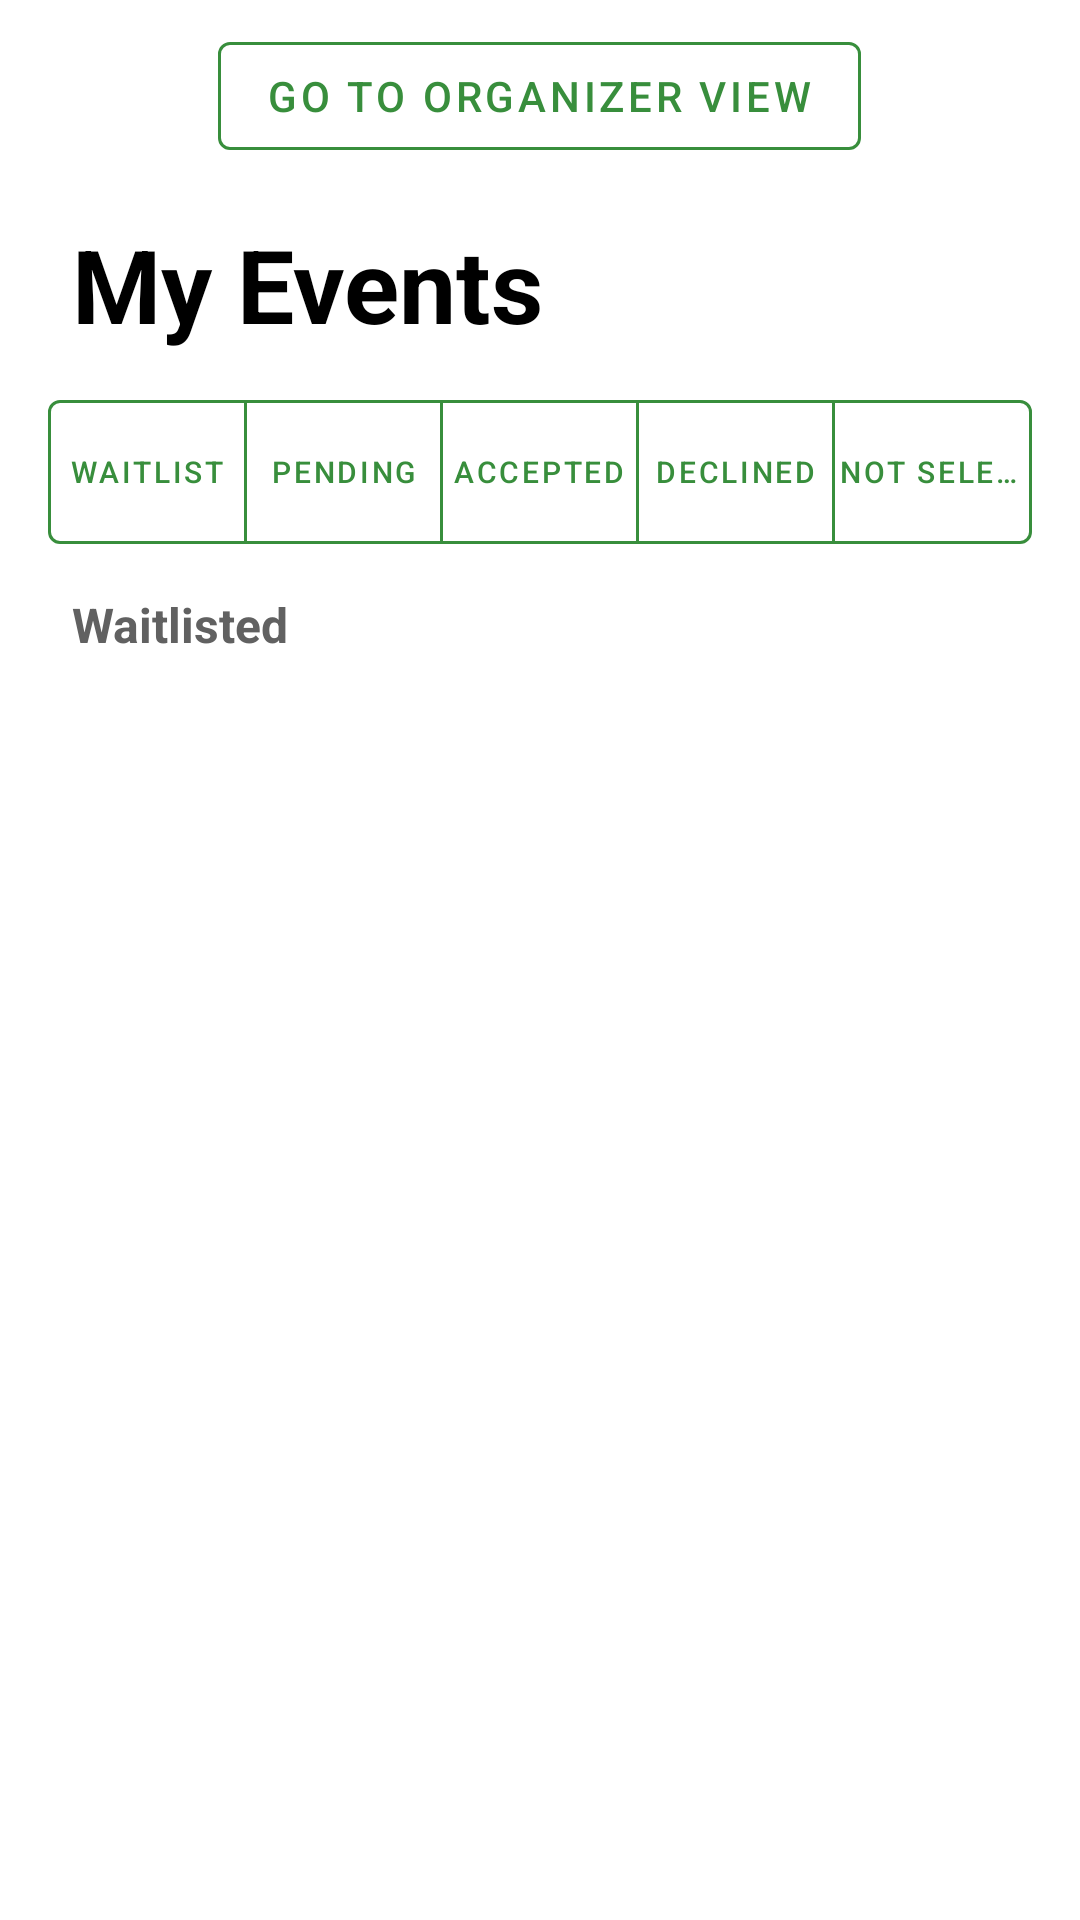

Write the Android layout XML for this screen, with the resource values it uses.
<!-- AndroidManifest.xml: application theme Theme.Matrixevents -->
<!-- res/layout/activity_entrant_my_events.xml -->
<?xml version="1.0" encoding="utf-8"?>
<androidx.constraintlayout.widget.ConstraintLayout xmlns:android="http://schemas.android.com/apk/res/android"
    xmlns:app="http://schemas.android.com/apk/res-auto"
    xmlns:tools="http://schemas.android.com/tools"
    android:id="@+id/main"
    android:layout_width="match_parent"
    android:layout_height="match_parent"
    android:background="@android:color/white"
    tools:context=".activities.EntrantMyEventsActivity">

    
    <LinearLayout
        android:id="@+id/mode_switch_container"
        android:layout_width="match_parent"
        android:layout_height="wrap_content"
        android:gravity="center"
        android:padding="8dp"
        app:layout_constraintTop_toTopOf="parent">

        <com.google.android.material.button.MaterialButton
            android:id="@+id/entrant_switch_to_org_button"
            android:layout_width="wrap_content"
            android:layout_height="wrap_content"
            android:text="Go to Organizer View"
            style="@style/Widget.MaterialComponents.Button.OutlinedButton"
            android:textColor="#388E3C"
            app:strokeColor="#388E3C"/>
    </LinearLayout>

    <TextView
        android:id="@+id/entrant_title_static"
        android:layout_width="wrap_content"
        android:layout_height="wrap_content"
        android:layout_marginStart="24dp"
        android:layout_marginTop="8dp"
        android:text="My Events"
        android:textColor="@android:color/black"
        android:textSize="34sp"
        android:textStyle="bold"
        app:layout_constraintStart_toStartOf="parent"
        app:layout_constraintTop_toBottomOf="@+id/mode_switch_container" />

    
    <com.google.android.material.button.MaterialButtonToggleGroup
        android:id="@+id/filter_toggle_group"
        android:layout_width="0dp"
        android:layout_height="wrap_content"
        android:layout_marginTop="16dp"
        android:layout_marginStart="16dp"
        android:layout_marginEnd="16dp"
        app:singleSelection="true"
        app:selectionRequired="true"
        app:checkedButton="@id/entrant_waitlisted_button"
        app:layout_constraintTop_toBottomOf="@+id/entrant_title_static"
        app:layout_constraintStart_toStartOf="parent"
        app:layout_constraintEnd_toEndOf="parent">

        <com.google.android.material.button.MaterialButton
            android:id="@+id/entrant_waitlisted_button"
            android:layout_width="0dp"
            android:layout_height="wrap_content"
            android:layout_weight="1"
            android:text="Waitlist"
            android:textSize="10sp"
            android:padding="0dp"
            android:insetTop="0dp"
            android:insetBottom="0dp"
            android:minWidth="0dp"
            android:minHeight="48dp"
            style="@style/Widget.MaterialComponents.Button.OutlinedButton"
            android:textColor="#388E3C"
            app:strokeColor="#388E3C"
            app:backgroundTint="@android:color/white"/>

        <com.google.android.material.button.MaterialButton
            android:id="@+id/entrant_pending_button"
            android:layout_width="0dp"
            android:layout_height="wrap_content"
            android:layout_weight="1"
            android:text="Pending"
            android:textSize="10sp"
            android:padding="0dp"
            android:insetTop="0dp"
            android:insetBottom="0dp"
            android:minWidth="0dp"
            android:minHeight="48dp"
            style="@style/Widget.MaterialComponents.Button.OutlinedButton"
            android:textColor="#388E3C"
            app:strokeColor="#388E3C"/>

        <com.google.android.material.button.MaterialButton
            android:id="@+id/entrant_accepted_button"
            android:layout_width="0dp"
            android:layout_height="wrap_content"
            android:layout_weight="1"
            android:text="Accepted"
            android:textSize="10sp"
            android:padding="0dp"
            android:insetTop="0dp"
            android:insetBottom="0dp"
            android:minWidth="0dp"
            android:minHeight="48dp"
            style="@style/Widget.MaterialComponents.Button.OutlinedButton"
            android:textColor="#388E3C"
            app:strokeColor="#388E3C"/>

        <com.google.android.material.button.MaterialButton
            android:id="@+id/entrant_declined_button"
            android:layout_width="0dp"
            android:layout_height="wrap_content"
            android:layout_weight="1"
            android:text="Declined"
            android:textSize="10sp"
            android:padding="0dp"
            android:insetTop="0dp"
            android:insetBottom="0dp"
            android:minWidth="0dp"
            android:minHeight="48dp"
            style="@style/Widget.MaterialComponents.Button.OutlinedButton"
            android:textColor="#388E3C"
            app:strokeColor="#388E3C"/>

        <com.google.android.material.button.MaterialButton
            android:id="@+id/entrant_not_selected_button"
            android:layout_width="0dp"
            android:layout_height="wrap_content"
            android:layout_weight="1"
            android:text="Not Selected"
            android:textSize="10sp"
            android:padding="0dp"
            android:insetTop="0dp"
            android:insetBottom="0dp"
            android:minWidth="0dp"
            android:minHeight="48dp"
            style="@style/Widget.MaterialComponents.Button.OutlinedButton"
            android:textColor="#388E3C"
            app:strokeColor="#388E3C"/>

    </com.google.android.material.button.MaterialButtonToggleGroup>

    <TextView
        android:id="@+id/entrant_list_title_textview"
        android:layout_width="wrap_content"
        android:layout_height="wrap_content"
        android:layout_marginStart="24dp"
        android:layout_marginTop="16dp"
        android:text="Waitlisted"
        android:textColor="#616161"
        android:textSize="16sp"
        android:textStyle="bold"
        app:layout_constraintStart_toStartOf="parent"
        app:layout_constraintTop_toBottomOf="@+id/filter_toggle_group" />

    <ListView
        android:id="@+id/entrant_listview"
        android:layout_width="0dp"
        android:layout_height="0dp"
        android:layout_marginTop="8dp"
        android:clipToPadding="false"
        android:divider="@android:color/transparent"
        android:dividerHeight="8dp"
        android:paddingBottom="16dp"
        app:layout_constraintBottom_toTopOf="@+id/navigation_bar_fragment"
        app:layout_constraintEnd_toEndOf="parent"
        app:layout_constraintStart_toStartOf="parent"
        app:layout_constraintTop_toBottomOf="@+id/entrant_list_title_textview" />

    <FrameLayout
        android:id="@+id/navigation_bar_fragment"
        android:name="com.example.matrix_events.fragments.NavigationBarFragment"
        android:layout_width="match_parent"
        android:layout_height="wrap_content"
        app:layout_constraintBottom_toBottomOf="parent"
        app:layout_constraintEnd_toEndOf="parent"
        app:layout_constraintStart_toStartOf="parent" />

</androidx.constraintlayout.widget.ConstraintLayout>
<!-- resources referenced by this layout -->
<resources>
  <style name="Theme.Matrixevents" parent="Base.Theme.Matrixevents" />
  <style name="Base.Theme.Matrixevents" parent="Theme.Material3.DayNight.NoActionBar">
          
          
      </style>
</resources>
